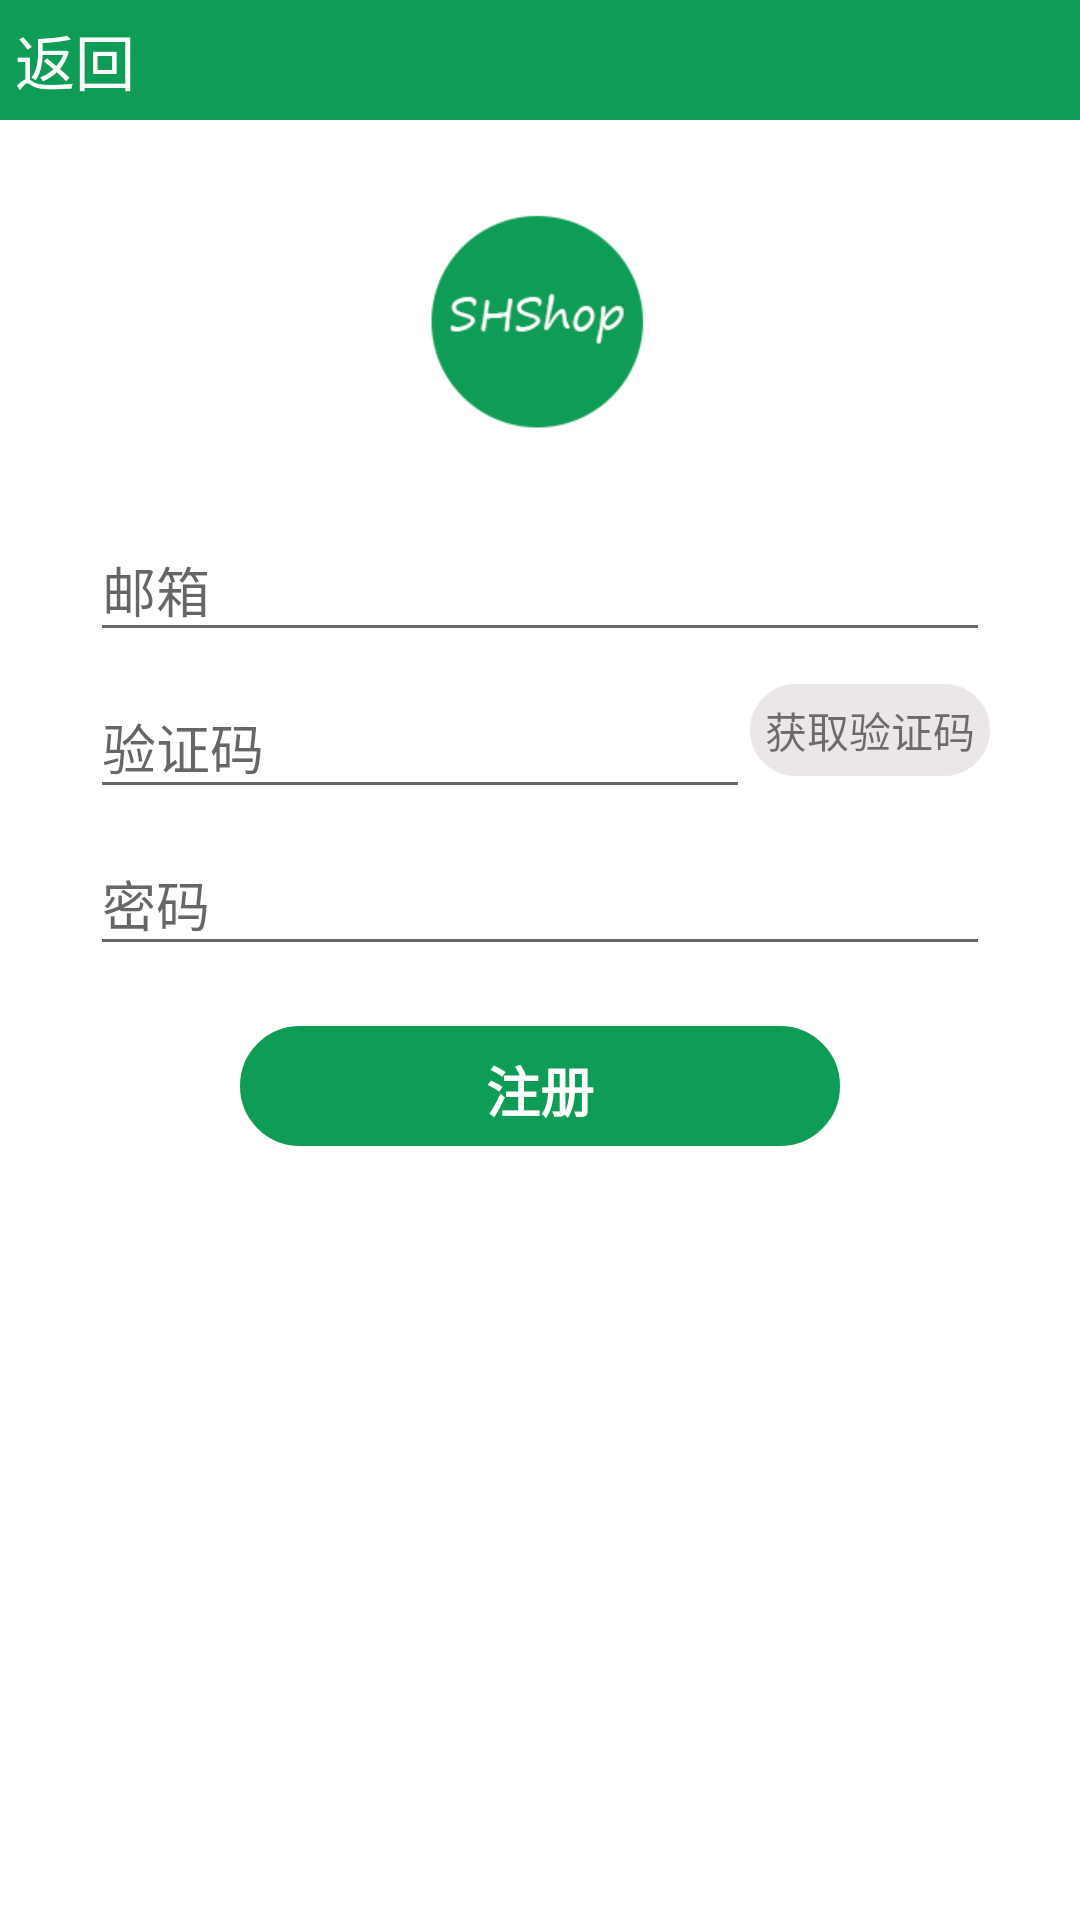

The Android layout XML behind this screen, and the referenced resources:
<!-- AndroidManifest.xml: activity theme AppTheme.NoActionBar -->
<!-- res/layout/activity_reg.xml -->
<?xml version="1.0" encoding="utf-8"?>
<LinearLayout xmlns:android="http://schemas.android.com/apk/res/android"
    xmlns:tools="http://schemas.android.com/tools"
    android:layout_width="match_parent"
    android:layout_height="match_parent"
    android:gravity="center_horizontal"
    android:orientation="vertical"
    android:background="@color/dot_white"
    tools:context=".activity.LoginActivity">
    <RelativeLayout
        android:layout_width="match_parent"
        android:layout_height="40dp"
        android:background="@color/green_kuan"
        android:orientation="horizontal"
        xmlns:android="http://schemas.android.com/apk/res/android">
        <LinearLayout
            android:id="@+id/ll_back"
            android:layout_width="wrap_content"
            android:layout_height="wrap_content"
            android:orientation="horizontal"
            android:layout_alignParentLeft="true"
            android:layout_centerVertical="true">
            <ImageView
                android:layout_width="wrap_content"
                android:layout_height="wrap_content"
                android:scaleType="centerInside"
                android:layout_marginLeft="5dp"
                android:layout_gravity="left|center_vertical"
                android:src="@drawable/arrow_back_white"/>
            <TextView
                android:layout_width="wrap_content"
                android:layout_height="wrap_content"
                android:text="返回"
                android:textSize="20sp"
                android:layout_gravity="left|center_vertical"
                android:gravity="left|center_vertical"
                android:textColor="@color/dot_white"/>
        </LinearLayout>
    </RelativeLayout>

    
    <ProgressBar
        android:id="@+id/login_progress"
        style="?android:attr/progressBarStyleLarge"
        android:layout_width="wrap_content"
        android:layout_height="wrap_content"
        android:layout_marginBottom="8dp"
        android:visibility="gone" />
    <ImageView
        android:layout_marginTop="30dp"
        android:layout_width="wrap_content"
        android:layout_height="wrap_content"
        android:layout_gravity="center_horizontal"
        android:src="@drawable/loginicon"/>
    <LinearLayout
        android:id="@+id/email_login_form"
        android:layout_width="match_parent"
        android:layout_height="wrap_content"
        android:layout_marginLeft="30dp"
        android:layout_marginTop="20dp"
        android:layout_marginRight="30dp"
        android:orientation="vertical">

        <android.support.design.widget.TextInputLayout
            android:layout_width="match_parent"
            android:focusable="true"
            android:focusableInTouchMode="true"
            android:layout_height="wrap_content">

            <AutoCompleteTextView
                android:id="@+id/email"
                android:layout_width="match_parent"
                android:layout_height="wrap_content"
                android:hint="@string/prompt_email"
                android:textColorHint="@color/search_hint"
                android:inputType="textEmailAddress"
                android:maxLines="1"
                android:singleLine="true" />

        </android.support.design.widget.TextInputLayout>

        <LinearLayout
            android:layout_width="match_parent"
            android:layout_height="wrap_content"
            android:orientation="horizontal">

            <android.support.design.widget.TextInputLayout
                android:layout_width="0dp"
                android:layout_weight="1"
                android:layout_height="wrap_content">

                <EditText
                    android:id="@+id/tv_code"
                    android:layout_width="match_parent"
                    android:layout_height="wrap_content"
                    android:hint="@string/prompt_code"
                    android:textColorHint="@color/search_hint"
                    android:inputType="number"
                    android:maxLines="1"
                    android:singleLine="true" />
            </android.support.design.widget.TextInputLayout>
            <TextView
                android:layout_width="wrap_content"
                android:layout_height="wrap_content"
                android:text="获取验证码"
                android:padding="5dp"
                android:id="@+id/tv_get_code"
                android:layout_gravity="center_vertical"
                android:background="@drawable/tv_bonus_bg"/>
        </LinearLayout>

        <android.support.design.widget.TextInputLayout
            android:layout_width="match_parent"
            android:layout_height="wrap_content">

            <EditText
                android:id="@+id/password"
                android:layout_width="match_parent"
                android:layout_height="wrap_content"
                android:hint="@string/prompt_password"
                android:imeActionId="6"
                android:textColorHint="@color/search_hint"
                android:imeActionLabel="@string/action_sign_in_short"
                android:imeOptions="actionUnspecified"
                android:inputType="textPassword"
                android:maxLines="1"
                android:singleLine="true" />

        </android.support.design.widget.TextInputLayout>
        <TextView
            android:id="@+id/tv_register"
            style="?android:textAppearanceSmall"
            android:background="@drawable/btn_login"
            android:layout_width="match_parent"
            android:layout_height="40dp"
            android:gravity="center"
            android:textColor="@color/dot_white"
            android:layout_marginTop="20dp"
            android:paddingTop="8dp"
            android:paddingBottom="8dp"
            android:textSize="18sp"
            android:layout_marginRight="50dp"
            android:layout_marginLeft="50dp"
            android:text="@string/action_reg"
            android:textStyle="bold" />

    </LinearLayout>
</LinearLayout>
<!-- resources referenced by this layout -->
<resources>
  <color name="dot_white">#ffffff</color>
  <color name="green_kuan">#0F9C57</color>
  <color name="search_hint">#B2B2B2</color>
  <!-- drawable btn_login (drawable-v24) -->
  <?xml version="1.0" encoding="utf-8"?>
  <shape xmlns:android="http://schemas.android.com/apk/res/android">
      <stroke android:color="@color/green_kuan" android:width="1dp"/>
      <solid android:color="@color/green_kuan"/>
      <corners android:radius="40dp"/>
  </shape>
  <!-- drawable loginicon: png bitmap (drawable-xhdpi, 7604 bytes) -->
  <!-- drawable tv_bonus_bg (drawable-hdpi) -->
  <?xml version="1.0" encoding="utf-8"?>
  <shape xmlns:android="http://schemas.android.com/apk/res/android">
      <stroke android:color="@color/bg_table" android:width="1dp"/>
      <solid android:color="@color/bg_table"/>
      <corners android:radius="30dp"/>
  </shape>
  <string name="action_reg">注册</string>
  <string name="action_sign_in_short">登录</string>
  <string name="prompt_code">验证码</string>
  <string name="prompt_email">邮箱</string>
  <string name="prompt_password">密码</string>
  <style name="AppTheme.NoActionBar">
          <item name="windowActionBar">true</item>
          <item name="colorPrimaryDark">@color/green_kuan</item>
          <item name="windowNoTitle">true</item>
      </style>
  <color name="bg_table">#ece7e7</color>
</resources>
